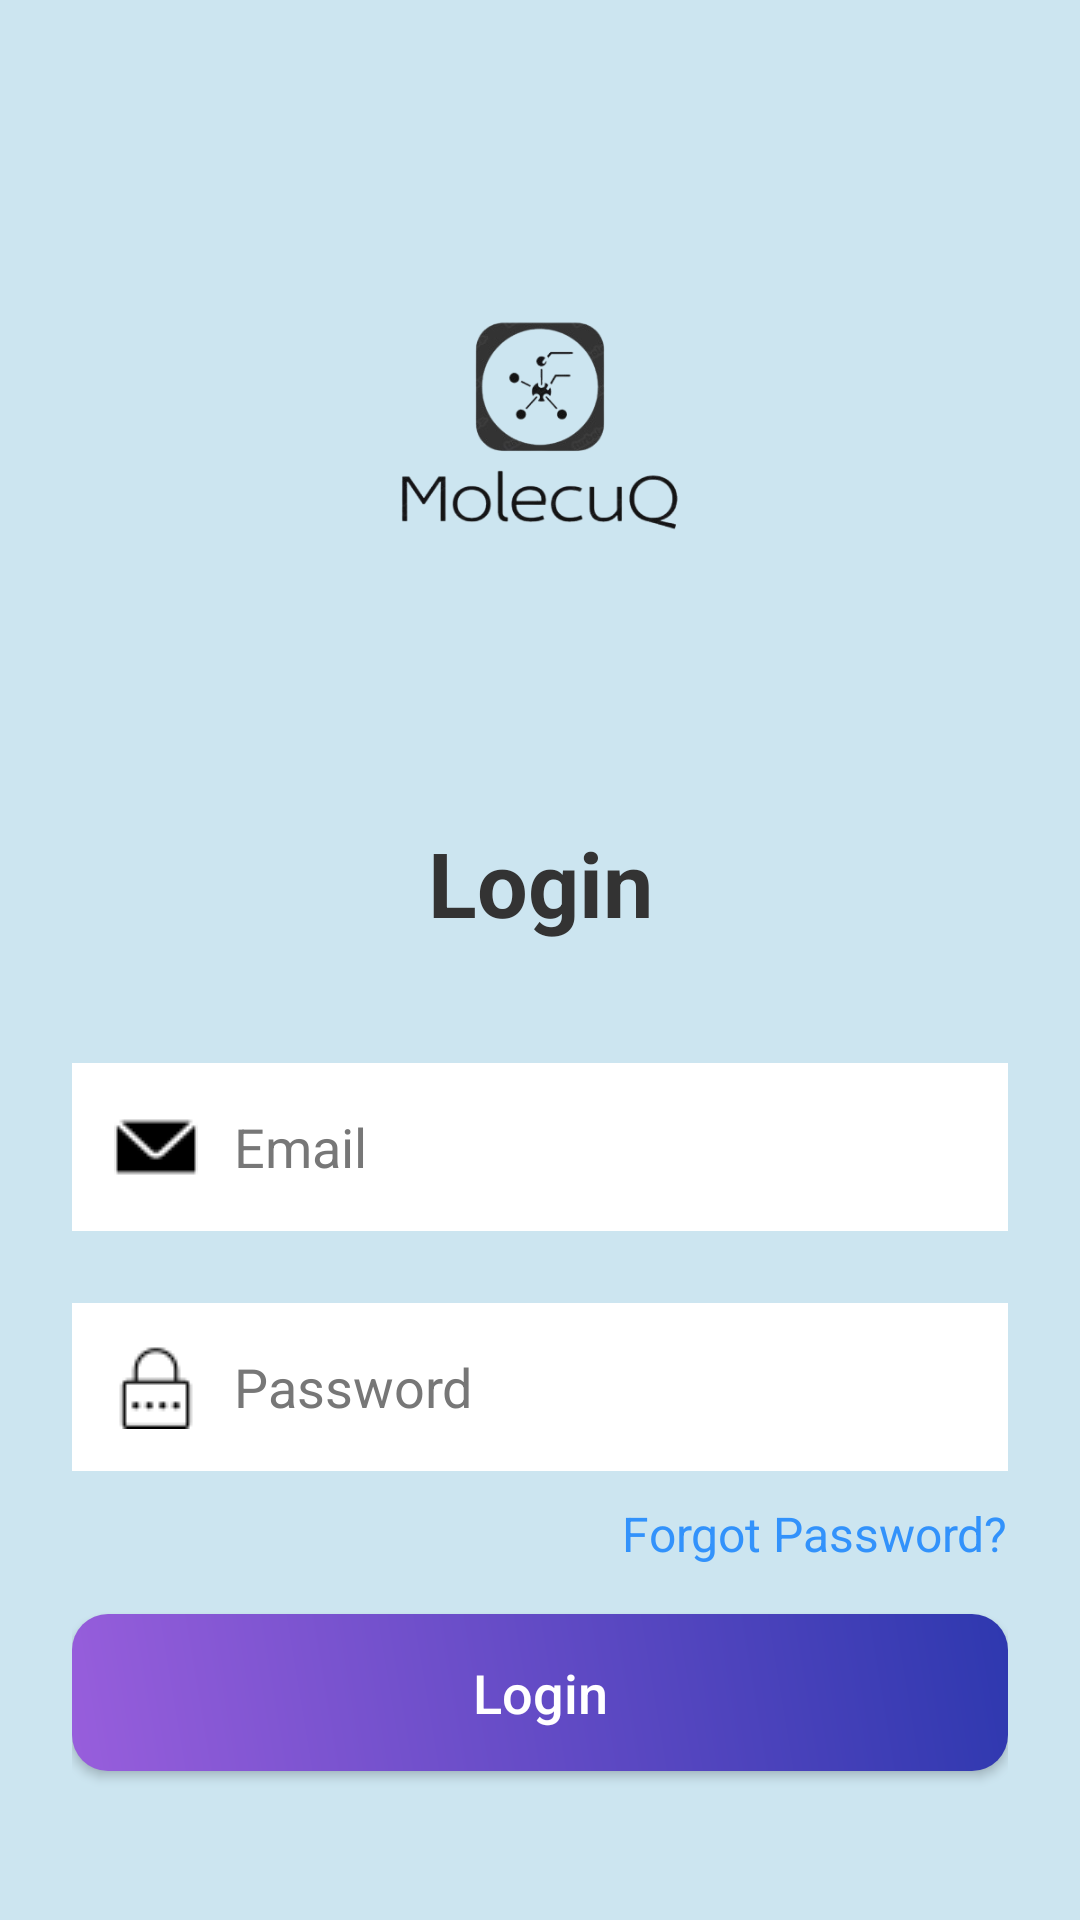

Produce the Android XML layout that renders to this screen, including the resource entries it uses.
<!-- AndroidManifest.xml: application theme Theme.AppCompat.Light.NoActionBar -->
<!-- res/layout/activity_login.xml -->
<androidx.constraintlayout.widget.ConstraintLayout xmlns:android="http://schemas.android.com/apk/res/android"
    xmlns:app="http://schemas.android.com/apk/res-auto"
    xmlns:tools="http://schemas.android.com/tools"
    android:layout_width="match_parent"
    android:layout_height="match_parent"
    android:padding="24dp"
    android:background="@color/chart_data_fill"
    tools:context=".LoginActivity">

    <ImageView
        android:id="@+id/imageView"
        android:layout_width="150dp"
        android:layout_height="150dp"
        android:contentDescription="@string/logo_description"
        app:layout_constraintBottom_toTopOf="@+id/tvTitle"
        app:layout_constraintEnd_toEndOf="parent"
        app:layout_constraintStart_toStartOf="parent"
        app:layout_constraintTop_toTopOf="parent"
        app:srcCompat="@drawable/ic_logo" />

    <TextView
        android:id="@+id/tvTitle"
        android:layout_width="wrap_content"
        android:layout_height="wrap_content"
        android:layout_marginTop="250dp"
        android:text="Login"
        android:textColor="#333"
        android:textSize="30sp"
        android:textStyle="bold"
        app:layout_constraintEnd_toEndOf="parent"
        app:layout_constraintStart_toStartOf="parent"
        app:layout_constraintTop_toTopOf="parent" />

    <EditText
        android:id="@+id/etEmail"
        android:layout_width="0dp"
        android:layout_height="wrap_content"
        android:hint="Email"
        android:inputType="textEmailAddress"
        android:background="@color/white"
        android:padding="14dp"
        android:textSize="18sp"
        android:textColor="#222"
        android:textColorHint="#777"
        android:drawableStart="@drawable/ic_email"
        android:drawablePadding="12dp"
        app:layout_constraintTop_toBottomOf="@id/tvTitle"
        app:layout_constraintStart_toStartOf="parent"
        app:layout_constraintEnd_toEndOf="parent"
        android:layout_marginTop="40dp" />

    <EditText
        android:id="@+id/etPassword"
        android:layout_width="0dp"
        android:layout_height="wrap_content"
        android:hint="Password"
        android:inputType="textPassword"
        android:background="@color/white"
        android:padding="14dp"
        android:textSize="18sp"
        android:textColor="#222"
        android:textColorHint="#777"
        android:drawableStart="@drawable/password"
        android:drawablePadding="12dp"
        app:layout_constraintTop_toBottomOf="@id/etEmail"
        app:layout_constraintStart_toStartOf="parent"
        app:layout_constraintEnd_toEndOf="parent"
        android:layout_marginTop="24dp" />

    <TextView
        android:id="@+id/tvForgotPassword"
        android:layout_width="wrap_content"
        android:layout_height="wrap_content"
        android:layout_marginTop="10dp"
        android:text="Forgot Password?"
        android:textColor="#3292FB"
        android:textSize="16sp"
        app:layout_constraintEnd_toEndOf="parent"
        app:layout_constraintTop_toBottomOf="@+id/etPassword" />

    <ProgressBar
        android:id="@+id/progressBar"
        android:layout_width="wrap_content"
        android:layout_height="wrap_content"
        android:visibility="gone"
        app:layout_constraintTop_toBottomOf="@id/tvForgotPassword"
        app:layout_constraintStart_toStartOf="parent"
        app:layout_constraintEnd_toEndOf="parent"
        android:layout_marginTop="24dp" />

    <Button
        android:id="@+id/btnLogin"
        android:layout_width="0dp"
        android:layout_height="wrap_content"
        android:text="@string/login"
        android:background="@drawable/button_gradient"
        android:textColor="@color/white"
        android:textSize="18sp"
        android:padding="14dp"
        android:textAllCaps="false"
        android:shadowDx="0"
        android:shadowDy="0"
        android:shadowRadius="5"
        app:layout_constraintTop_toBottomOf="@id/progressBar"
        app:layout_constraintStart_toStartOf="parent"
        app:layout_constraintEnd_toEndOf="parent"
        android:layout_marginTop="16dp" />

    <TextView
        android:id="@+id/tvSignup"
        android:layout_width="wrap_content"
        android:layout_height="wrap_content"
        android:text="Don't have an account? Sign Up"
        android:textColor="#3292FB"
        android:textSize="16sp"
        app:layout_constraintTop_toBottomOf="@id/btnLogin"
        app:layout_constraintStart_toStartOf="parent"
        app:layout_constraintEnd_toEndOf="parent"
        android:layout_marginTop="24dp" />

</androidx.constraintlayout.widget.ConstraintLayout>
<!-- resources referenced by this layout -->
<resources>
  <color name="chart_data_fill">#CCE5F0</color>
  <color name="white">#FFFFFF</color>
  <!-- drawable button_gradient (drawable) -->
  <shape xmlns:android="http://schemas.android.com/apk/res/android">
      <gradient
          android:startColor="#985EDC"
          android:endColor="#2E38AF"
          android:angle="45" />
      <corners android:radius="12dp" />
  </shape>
  <!-- drawable ic_email: png bitmap (drawable, 383 bytes) -->
  <!-- drawable ic_logo: png bitmap (drawable, 48115 bytes) -->
  <!-- drawable password: png bitmap (drawable, 407 bytes) -->
  <string name="login">Login</string>
  <string name="logo_description">MolecuQ App Logo</string>
</resources>
